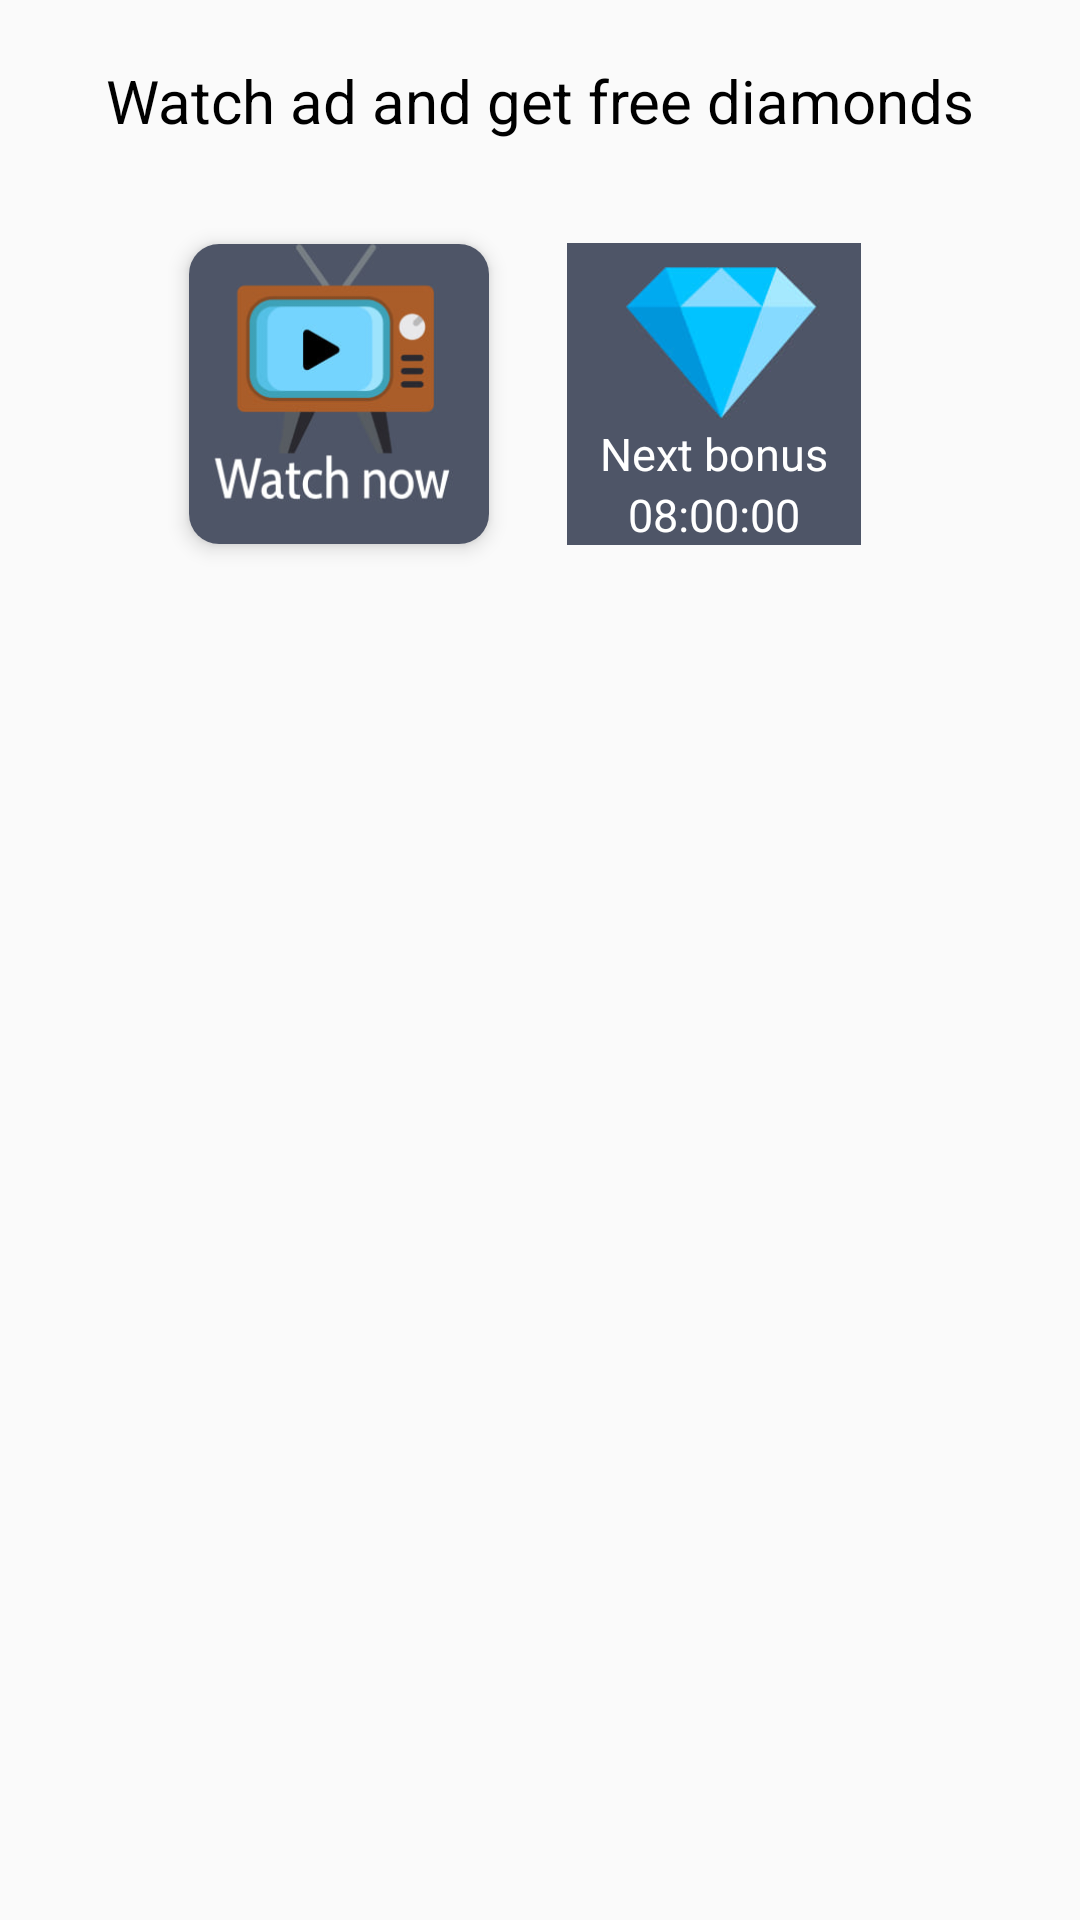

The Android layout XML behind this screen, and the referenced resources:
<!-- AndroidManifest.xml: application theme Theme.ProgrammingC -->
<!-- res/layout/fragment_diamonds.xml -->
<?xml version="1.0" encoding="utf-8"?>

<LinearLayout xmlns:android="http://schemas.android.com/apk/res/android"
    xmlns:app="http://schemas.android.com/apk/res-auto"
    xmlns:tools="http://schemas.android.com/tools"
    android:layout_width="match_parent"
    android:layout_height="wrap_content"
    android:orientation="vertical"
    android:padding="20dp">

    <TextView
        android:layout_width="match_parent"
        android:layout_height="wrap_content"
        android:text="Watch ad and get free diamonds"
        android:textSize="20sp"
        android:textColor="@color/black"
        android:gravity="center"
        android:layout_marginBottom="24dp"/>

    <LinearLayout
        android:layout_width="match_parent"
        android:layout_height="wrap_content"
        android:orientation="horizontal"
        android:gravity="center"
        android:layout_marginBottom="32dp">

        <androidx.cardview.widget.CardView
            android:layout_width="100dp"
            android:layout_height="100dp"
            android:id="@+id/watchButton"
            android:layout_marginEnd="16dp"
            app:cardCornerRadius="10dp"
            app:cardElevation="4dp">

            <ImageView
                android:layout_width="match_parent"
                android:layout_height="match_parent"
                android:src="@drawable/television"
                android:scaleType="centerCrop"/>
        </androidx.cardview.widget.CardView>

        <LinearLayout
            android:id="@+id/diamondButton"
            android:layout_width="wrap_content"
            android:layout_height="wrap_content"
            android:layout_margin="10dp"
            android:background="#4E5567"
            android:orientation="vertical">

            <ImageButton
                android:id="@+id/imageButton2"
                android:layout_width="98dp"
                android:layout_height="60dp"
                android:background="#4E5567"
                android:scaleType="centerInside"
                android:src="@drawable/diamond"/>

            <TextView
                android:id="@+id/textOverlay"
                android:layout_width="wrap_content"
                android:layout_height="wrap_content"
                android:layout_gravity="center_horizontal"
                android:text="Next bonus"
                android:textColor="@color/white"
                android:textSize="15sp"/>

            <TextView
                android:id="@+id/textOverlay2"
                android:layout_width="wrap_content"
                android:layout_height="wrap_content"
                android:layout_gravity="center_horizontal"
                android:text="08:00:00"
                android:textColor="@color/white"
                android:textSize="15sp"/>
        </LinearLayout>
    </LinearLayout>

    <androidx.recyclerview.widget.RecyclerView
        android:id="@+id/packagesGrid"
        android:layout_width="match_parent"
        android:layout_height="match_parent"
        tools:listitem="@layout/item_package"
        android:padding="8dp"/>

</LinearLayout>
<!-- res/layout/item_package.xml (included above) -->
<?xml version="1.0" encoding="utf-8"?>

<androidx.cardview.widget.CardView xmlns:android="http://schemas.android.com/apk/res/android"
    xmlns:app="http://schemas.android.com/apk/res-auto"
    android:layout_width="wrap_content"
    android:layout_height="wrap_content"
    xmlns:tools="http://schemas.android.com/tools"
    android:layout_margin="4dp"
    app:cardBackgroundColor="#4E5567"
    app:cardCornerRadius="8dp"
    app:cardElevation="4dp">

    <LinearLayout
        android:layout_width="match_parent"
        android:layout_height="wrap_content"
        android:orientation="vertical"
        android:gravity="center"
        android:padding="16dp">

        <TextView
            android:id="@+id/packageName"
            android:layout_width="wrap_content"
            android:layout_height="wrap_content"
            android:textColor="@color/white"
            android:textStyle="bold"
            tools:text="Small Package"/>

        <ImageView
            android:id="@+id/diamondIcon"
            android:layout_width="64dp"
            android:layout_height="64dp"
            android:layout_marginTop="8dp"/>

        <TextView
            android:id="@+id/amountOfDiamonds"
            android:layout_width="wrap_content"
            android:layout_height="wrap_content"
            android:layout_marginTop="8dp"
            android:textColor="@color/white"
            android:textSize="16sp"/>

        <TextView
            android:id="@+id/priceOfPackage"
            android:layout_width="wrap_content"
            android:layout_height="wrap_content"
            android:layout_marginTop="8dp"
            android:textColor="#FFD700"
            android:textSize="18sp"
            android:textStyle="bold"/>
    </LinearLayout>
</androidx.cardview.widget.CardView>
<!-- resources referenced by this layout -->
<resources>
  <color name="black">#FF000000</color>
  <color name="white">#FFFFFFFF</color>
  <!-- drawable diamond: png bitmap (drawable, 20309 bytes) -->
  <!-- drawable television: png bitmap (drawable, 41867 bytes) -->
  <style name="Theme.ProgrammingC" parent="Theme.AppCompat.Light.NoActionBar" />
</resources>
